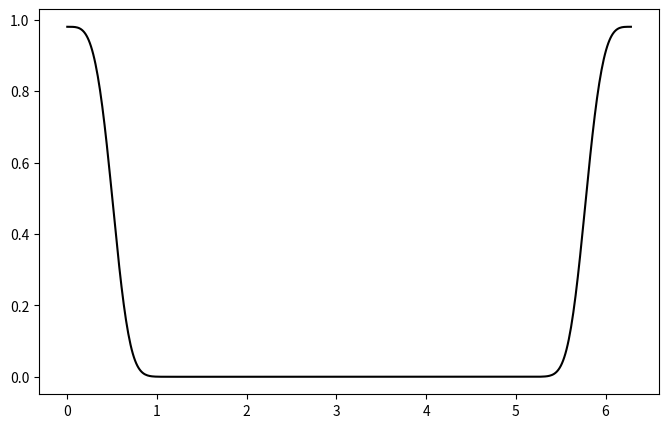

This chart was generated by the following Python code: (Note: this script raises an exception after producing the figure.)
#!/usr/bin/env python3

import matplotlib.pyplot as plt
import numpy as np
import math

def V(phi, theta):
  if pot_id == 0 :
      return 0.0
  else :
      x = [(R+r*math.cos(phi))*math.cos(theta), (R+r*math.cos(phi))*math.sin(theta), r * math.sin(phi)]
      return (x[0] - x[1])**2 + 5.0 * ((x[0]**2 + x[1]**2)/(R+r)**2 - 1)**2

def reference_density(idx) :
    # compute the reference density 
    num_x = 500
    dx = 2 * math.pi / num_x 
    true_density = [0] * num_x
    angle_vec = [(i + 0.5) * dx for i in range(num_x)]
    norm_z = 0
    for i in range(num_x):
      sum_tmp = 0.0
      # compute density for phi
      if idx == 0 :
          for j in range(num_x):
              arg = (j + 0.5) * dx
              sum_tmp += math.exp(-beta * V(angle_vec[i], arg)) * dx
          true_density[i] = (1.0 + r * 1.0 / R * math.cos(angle_vec[i])) * sum_tmp
      else :
      # compute density for theta
          for j in range(num_x):
              arg = (j + 0.5) * dx
              sum_tmp += (1.0 + r * 1.0 / R * math.cos(arg)) * math.exp(-beta * V(arg, angle_vec[i])) * dx
          true_density[i] = sum_tmp

      norm_z += true_density[i] * dx

    #normalize the density
    true_density = [true_density[i] / norm_z for i in range(num_x)]
    return true_density

dim = 3
output_every_k = 1
R = 1.0
r = 0.5
beta = 20.0

pot_id = 1

lc = ['k', 'r', 'k', 'c', 'm', 'y', 'y']
ls = ['--', '--', '--', '--', '--', '--', '--']
mks= [['+', 's', 'D', 'o', 'x', 'v', '^'], ['+', 'D', 'o', 'x', '^', 'D', '^']]
lab_vec = [r'$\phi$', r'$\theta$']

if pot_id == 0:
    label_names = ['PR', 'PR-far', 'PR50-far', 'Newton', 'Hom', 'Hom-far', 'Hom50-far']
    job_idx_vec = [2, 6, 4, 1, 3, 7, 5]
else:
    label_names = ['PR', 'PR50-far', 'Newton', 'Hom', 'Hom50-far']
    job_idx_vec = [9, 11, 8, 10, 12]

for angle_idx in range(2):
    fig, ax = plt.subplots(1, 1, figsize=(8, 5))
    ref_density = reference_density(angle_idx)
    xx = np.linspace(0, 2.0 * math.pi, len(ref_density) )
    # plot reference density
    plt.plot(xx, ref_density, linestyle='-', color='k', label='true')

    for j_idx in range(len(job_idx_vec)):
        job_id = job_idx_vec[j_idx]
        working_dir_name = '../working_dir_task%d/' % (job_id)

        data_file_name = '%s/qoi_counter_%d.txt' % (working_dir_name, job_id)
        infile = open(data_file_name, 'r')

        N, num_qoi = [int(x) for x in infile.readline().split()]
        qoi_hist_info = [[float(x) for x in infile.readline().split()] for idx in range(num_qoi)]
        qoi_counter = [[int(float(x)) for x in infile.readline().split()] for idx in range(num_qoi)]

        print ("%d QoI are loaded from: %s" % (num_qoi, data_file_name))
        xx = np.linspace( qoi_hist_info[0][1], qoi_hist_info[0][2], int(qoi_hist_info[0][0]) )
        density = [x  / (N * qoi_hist_info[0][3]) for x in qoi_counter[angle_idx]]

        plt.plot(xx, density, color=lc[0], linestyle=ls[j_idx],
                marker=mks[pot_id][j_idx], markevery= 8, fillstyle='none', label= label_names[j_idx] )

    plt.xticks([0, math.pi/2, math.pi, math.pi * 3.0 /2, 2.0 * math.pi], ['0', r'$\pi/2$', r'$\pi$', r'$3\pi/2$', r'$2\pi$'], fontsize=22)
    plt.yticks(fontsize=22)
    plt.title('Probability density of '+lab_vec[angle_idx], fontsize=22)
    if pot_id == 0:
#    plt.xlabel(lab_vec[angle_idx], fontsize=22)
        plt.gca().set_ylim(0.05, 0.34)
        #plt.legend(bbox_to_anchor=(0.25, 0.62, 0.9, 0.22), fontsize=20, ncol=2)
        plt.legend(bbox_to_anchor=(0.28, 0.56, 0.4, 0.22), fontsize=19, ncol=2, frameon=False)
        fig.tight_layout()
        out_fig_name = './hist_angle_3dtorus_%dth.eps' % angle_idx
        fig.savefig(out_fig_name)
    else:
#        plt.gca().set_ylim(-0.07, 4.1)
        plt.legend(bbox_to_anchor=(0.27, 0.60, 0.4, 0.22), fontsize=20, ncol=2, frameon=False)
        fig.tight_layout()
        out_fig_name = './hist_angle_3dtorus_%dth_bimodal.eps' % angle_idx
        fig.savefig(out_fig_name)
